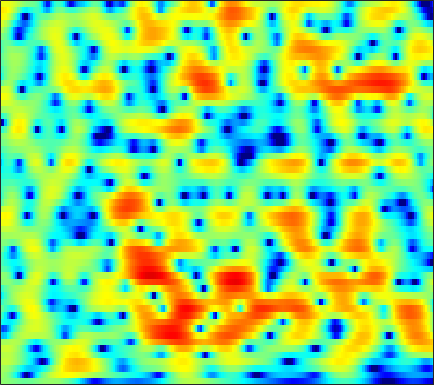

The table this chart was drawn from, first rows:
0.52074, 0.46103, 0.35405, 0.21763, 0.097495, -0.07764, -0.26204, -0.39838, -0.56816, -0.70737, -0.80235, -0.83857, -0.83243, -0.76536, -0.67623, -0.51624, -0.32091, -0.16417, 0.04818, 0.24682, 0.42363, 0.52875, 0.63473, 0.68991
0.95, 0.7412, 0.3349, -0.2338, -0.7846, -1.713, -2.91, -4.031, -5.925, -8.476, -12.11, -15.94, -19.28, -14.22, -10.83, -7.589, -5.239, -3.84, -2.308, -1.053, -0.002343, 0.6787, 1.466, 2.134
1.071, 1.108, 0.9976, 0.7031, 0.3645, -0.2379, -1.004, -1.671, -2.651, -3.666, -4.617, -5.218, -5.789, -6.077, -6.13, -6.036, -5.8, -5.533, -5.023, -4.295, -3.349, -2.527, -1.341, -0.1403
1.942, 2.11, 2.196, 2.128, 1.979, 1.663, 1.225, 0.825, 0.208, -0.4989, -1.291, -1.936, -2.878, -3.952, -4.888, -6.399, -8.379, -10.38, -14.17, -18.45, -15.01, -10.98, -6.946, -3.96
1.647, 1.849, 1.987, 1.973, 1.869, 1.613, 1.227, 0.8597, 0.2652, -0.4391, -1.234, -1.873, -2.748, -3.616, -4.232, -4.951, -5.486, -5.728, -5.779, -5.49, -4.872, -4.216, -3.17, -2.001
2.159, 2.328, 2.439, 2.413, 2.316, 2.073, 1.683, 1.283, 0.5713, -0.3594, -1.547, -2.635, -4.42, -6.712, -8.821, -12.01, -13.82, -12.65, -9.725, -7.106, -5.021, -3.73, -2.265, -1.026
1.187, 1.223, 1.318, 1.45, 1.556, 1.653, 1.662, 1.591, 1.357, 0.9509, 0.3225, -0.2993, -1.325, -2.522, -3.442, -4.482, -4.936, -4.726, -3.876, -2.781, -1.753, -1.101, -0.4113, 0.07636
-5.905, -6.507, -5.945, -4.35, -3.042, -1.49, -0.2642, 0.4504, 1.187, 1.691, 1.993, 2.106, 2.152, 2.119, 2.063, 1.976, 1.902, 1.859, 1.803, 1.733, 1.6, 1.43, 1.053, 0.445
-9.341, -10.55, -9.761, -7.461, -5.759, -3.858, -2.296, -1.32, -0.2176, 0.672, 1.387, 1.826, 2.3, 2.638, 2.811, 2.951, 2.993, 2.95, 2.792, 2.516, 2.11, 1.72, 1.063, 0.2171
-3.475, -4.094, -4.646, -4.894, -4.883, -4.558, -3.844, -3.097, -1.948, -0.8109, 0.2583, 0.9713, 1.765, 2.355, 2.661, 2.91, 2.994, 2.952, 2.754, 2.422, 1.957, 1.541, 0.9045, 0.2067
-1.738, -2.9, -4.902, -7.787, -10.88, -15.81, -12.47, -8.355, -4.413, -1.663, 0.332, 1.471, 2.59, 3.323, 3.67, 3.866, 3.781, 3.561, 3.102, 2.474, 1.7, 1.054, 0.1884, -0.6087
-0.6545, -1.193, -2.033, -2.877, -3.377, -3.688, -3.104, -2.099, -0.497, 1.025, 2.332, 3.095, 3.803, 4.19, 4.291, 4.145, 3.653, 3.055, 1.923, 0.3908, -1.559, -3.293, -5.77, -7.642
-2.873, -2.201, -1.414, -0.7592, -0.3261, 0.244, 0.8682, 1.364, 2.017, 2.62, 3.132, 3.411, 3.637, 3.658, 3.51, 3.085, 2.391, 1.641, 0.2823, -1.513, -3.807, -5.945, -9.299, -11.89
-5.141, -3.681, -2.162, -1.04, -0.3654, 0.4183, 1.105, 1.523, 2.011, 2.405, 2.696, 2.84, 2.95, 2.906, 2.736, 2.346, 1.771, 1.218, 0.3274, -0.7195, -1.836, -2.644, -3.607, -4.274
-2.935, -2.138, -1.257, -0.5534, -0.1232, 0.3652, 0.7417, 0.9821, 1.298, 1.625, 1.948, 2.174, 2.401, 2.506, 2.491, 2.31, 1.919, 1.502, 0.7878, -0.1432, -1.23, -2.072, -3.135, -3.961
-0.1364, 0.1889, 0.3968, 0.3852, 0.2535, -0.137, -0.6683, -0.977, -1.096, -0.7256, 0.08675, 0.8413, 1.773, 2.51, 2.918, 3.191, 3.122, 2.824, 2.091, 0.9533, -0.7294, -2.462, -5.706, -10.7
0.4486, 0.4737, 0.2298, -0.4312, -1.297, -3.046, -5.805, -9.263, -19.37, -13.92, -6.512, -3.445, -0.6934, 1.16, 2.107, 2.905, 3.289, 3.303, 2.985, 2.334, 1.32, 0.3391, -1.141, -2.507
-1.108, -1.276, -1.646, -2.273, -2.892, -3.804, -4.822, -5.501, -5.891, -5.403, -4.159, -3.033, -1.576, -0.2674, 0.502, 1.249, 1.745, 1.955, 2.027, 1.904, 1.648, 1.413, 1.106, 0.8647
-1.837, -2.197, -2.803, -3.411, -3.795, -4.212, -4.378, -4.266, -3.836, -3.165, -2.321, -1.638, -0.7222, 0.06924, 0.5757, 1.126, 1.473, 1.625, 1.7, 1.625, 1.479, 1.339, 1.164, 1.046
-1.607, -2.349, -3.673, -5.299, -6.675, -8.168, -8.067, -6.886, -4.862, -2.927, -1.296, -0.2877, 0.8255, 1.627, 2.06, 2.443, 2.579, 2.519, 2.265, 1.845, 1.286, 0.8279, 0.2483, -0.1358
-0.3861, -1.03, -2.397, -4.633, -6.992, -10.78, -10.77, -7.545, -3.853, -1.186, 0.7364, 1.815, 2.853, 3.546, 3.855, 3.976, 3.8, 3.459, 2.686, 1.539, -0.08722, -1.647, -4.207, -6.798
0.07689, 0.1168, -0.074, -0.4465, -0.6976, -0.9012, -0.7373, -0.3639, 0.3305, 1.143, 1.89, 2.375, 2.852, 3.142, 3.228, 3.109, 2.742, 2.284, 1.381, 0.06531, -1.711, -3.433, -6.331, -9.395
0.6533, 0.9023, 1.08, 1.174, 1.185, 1.185, 1.215, 1.241, 1.322, 1.425, 1.528, 1.594, 1.665, 1.677, 1.62, 1.482, 1.2, 0.8908, 0.3386, -0.3897, -1.257, -1.968, -2.887, -3.689
2.018, 2.193, 2.325, 2.333, 2.258, 2.083, 1.796, 1.538, 1.155, 0.7417, 0.3763, 0.1509, -0.03151, -0.08429, -0.05403, 0.03695, 0.1079, 0.1009, -0.009008, -0.2467, -0.6402, -1.009, -1.576, -2.21
3.591, 3.708, 3.752, 3.602, 3.385, 2.91, 2.194, 1.522, 0.3758, -1.006, -2.493, -3.482, -4.206, -3.88, -3.115, -1.991, -0.975, -0.3939, 0.1096, 0.3151, 0.2254, -0.0286, -0.6127, -1.418
4.038, 4.239, 4.344, 4.244, 4.01, 3.424, 2.527, 1.557, -0.1939, -2.673, -6.489, -11.15, -25.08, -11.82, -7.218, -3.692, -1.498, -0.3655, 0.6343, 1.134, 1.232, 1.031, 0.3788, -0.7365
1.751, 2.296, 2.801, 3.065, 3.038, 2.755, 2.139, 1.467, 0.3338, -1.052, -2.491, -3.394, -4.066, -3.815, -3.162, -2.013, -0.7995, -0.01815, 0.827, 1.384, 1.596, 1.524, 1.099, 0.2341
-1.853, -0.5588, 0.6972, 1.434, 1.713, 1.751, 1.418, 0.9894, 0.1541, -0.8633, -1.971, -2.752, -3.507, -3.736, -3.482, -2.616, -1.466, -0.5587, 0.5107, 1.37, 1.92, 2.13, 2.141, 1.853
-2.934, -1.615, -0.2817, 0.5162, 0.8634, 0.9526, 0.6722, 0.2191, -0.7665, -2.187, -4.232, -6.356, -10.28, -14.6, -12.76, -7.684, -4.137, -2.152, -0.1878, 1.218, 2.19, 2.69, 3.055, 3.151
-2.285, -1.642, -0.9622, -0.4955, -0.3066, -0.2892, -0.5123, -0.8862, -1.599, -2.674, -4.061, -5.352, -7.104, -8.027, -7.506, -5.555, -3.346, -1.891, -0.2571, 0.983, 1.915, 2.421, 2.872, 3.097
-2.564, -2.25, -1.958, -1.746, -1.692, -1.701, -1.843, -1.999, -2.271, -2.567, -2.847, -2.993, -3.04, -2.849, -2.523, -1.868, -1.078, -0.4404, 0.3439, 1.037, 1.6, 1.92, 2.252, 2.445
-3.293, -3.106, -2.895, -2.838, -2.883, -3.063, -3.325, -3.484, -3.605, -3.453, -3.085, -2.663, -2.032, -1.363, -0.8553, -0.2376, 0.3116, 0.6586, 1.021, 1.288, 1.46, 1.562, 1.668, 1.791
-4.39, -3.853, -3.307, -3.225, -3.439, -4.245, -5.543, -6.778, -8.007, -7.469, -5.405, -3.728, -1.782, -0.3037, 0.5602, 1.348, 1.841, 1.979, 1.94, 1.629, 1.113, 0.6848, 0.1806, 0.06245
-5.982, -4.16, -2.743, -2.211, -2.341, -3.252, -5.192, -7.581, -11.85, -10.46, -5.599, -2.853, -0.2946, 1.438, 2.308, 3.03, 3.276, 3.172, 2.615, 1.482, -0.3647, -2.445, -6.609, -10.82
-4.176, -3.144, -2.115, -1.465, -1.266, -1.248, -1.467, -1.637, -1.701, -1.359, -0.6134, 0.0621, 0.9476, 1.686, 2.051, 2.329, 2.272, 2.044, 1.406, 0.4066, -1.031, -2.349, -4.213, -5.125
-2.027, -1.597, -1.066, -0.608, -0.3242, -0.05023, 0.1507, 0.2623, 0.4358, 0.588, 0.7732, 0.8932, 1.043, 1.1, 1.099, 0.9822, 0.7762, 0.5346, 0.1353, -0.3342, -0.8376, -1.205, -1.557, -1.69
-0.647, -0.3345, 0.1051, 0.524, 0.8342, 1.181, 1.464, 1.609, 1.713, 1.72, 1.595, 1.437, 1.114, 0.6913, 0.351, -0.1328, -0.5495, -0.8187, -1.064, -1.244, -1.353, -1.432, -1.515, -1.61
-0.1686, 0.1383, 0.7102, 1.377, 1.872, 2.483, 2.948, 3.185, 3.286, 3.167, 2.777, 2.307, 1.412, 0.2606, -0.7805, -2.172, -3.319, -3.697, -3.559, -2.993, -2.427, -2.115, -1.992, -2.158
-3.141, -2.708, -1.226, 0.6063, 1.841, 3.195, 4.139, 4.601, 4.891, 4.777, 4.277, 3.597, 2.245, 0.2079, -1.956, -6.335, -15.12, -20.3, -9.411, -5.124, -2.986, -2.135, -1.74, -2.062
-18.24, -14.8, -6.27, -1.946, 0.1557, 2.124, 3.4, 4.007, 4.452, 4.476, 4.142, 3.637, 2.646, 1.257, -0.004209, -1.836, -3.4, -3.883, -3.54, -2.701, -1.946, -1.622, -1.511, -1.835
-2.945, -2.683, -1.736, -0.4611, 0.4479, 1.481, 2.274, 2.657, 2.954, 3.019, 2.843, 2.576, 2.073, 1.436, 0.8967, 0.205, -0.426, -0.7991, -1.174, -1.43, -1.662, -1.858, -2.149, -2.533
0.7527, 0.878, 1.099, 1.377, 1.607, 1.853, 2.026, 2.108, 2.108, 2.035, 1.876, 1.722, 1.452, 1.14, 0.8852, 0.4844, 0.07168, -0.2818, -0.7971, -1.373, -2.047, -2.592, -3.413, -4.174
2.914, 2.897, 2.84, 2.704, 2.562, 2.3, 1.939, 1.663, 1.292, 0.9591, 0.7591, 0.6826, 0.6442, 0.6232, 0.595, 0.4719, 0.2437, -0.01578, -0.5041, -1.212, -2.193, -3.171, -4.926, -7.278
3.997, 3.929, 3.742, 3.377, 2.926, 2.108, 1.026, 0.01948, -1.331, -2.368, -2.632, -2.328, -1.561, -0.8127, -0.3965, -0.001856, 0.1209, 0.09237, -0.1176, -0.5442, -1.208, -1.963, -3.325, -5.301
2.546, 2.769, 2.833, 2.57, 2.084, 0.9357, -0.909, -2.983, -7.426, -16.9, -16.34, -9.624, -5.579, -3.495, -2.637, -2.038, -1.805, -1.75, -1.669, -1.476, -1.216, -1.005, -0.7711, -0.6081
-1.512, -0.3494, 0.6449, 1.06, 1.042, 0.5487, -0.5039, -1.587, -3.25, -4.682, -5.194, -4.99, -4.449, -4.202, -4.38, -5.243, -6.627, -7.79, -8.374, -6.936, -4.642, -2.986, -1.188, 0.2803
-4.074, -2.354, -0.7412, 0.2295, 0.6182, 0.7894, 0.6227, 0.3262, -0.1956, -0.7669, -1.369, -1.836, -2.531, -3.501, -4.517, -6.448, -9.468, -12.87, -16.6, -11.73, -7.022, -4.501, -1.942, -0.003566
-2.685, -1.77, -0.7025, 0.1067, 0.5157, 0.8375, 0.9499, 0.8957, 0.646, 0.234, -0.3013, -0.7806, -1.571, -2.502, -3.299, -4.383, -5.393, -5.948, -6.113, -5.506, -4.306, -3.192, -1.648, -0.2251
-1.521, -0.941, -0.2208, 0.3834, 0.7261, 1.024, 1.145, 1.135, 0.9627, 0.6235, 0.1448, -0.3038, -1.063, -1.932, -2.66, -3.658, -4.594, -5.145, -5.471, -5.197, -4.312, -3.363, -1.958, -0.5672
-1.435, -0.7315, 0.0413, 0.6326, 0.9733, 1.234, 1.324, 1.301, 1.158, 0.8758, 0.4414, 0.02098, -0.7127, -1.705, -2.621, -4.222, -6.384, -8.416, -11.31, -11.46, -8.184, -5.663, -2.881, -0.756
-2.324, -1.239, -0.2706, 0.2812, 0.4886, 0.578, 0.5103, 0.3852, 0.1979, 0.01207, -0.2086, -0.438, -0.8332, -1.467, -2.162, -3.453, -5.309, -7.166, -9.805, -9.903, -6.736, -4.267, -1.593, 0.3623
-1.863, -1.195, -0.7725, -0.8191, -1.14, -1.804, -2.626, -3.197, -3.68, -3.663, -3.226, -2.811, -2.305, -1.926, -1.797, -1.78, -1.883, -1.926, -1.841, -1.38, -0.5513, 0.2016, 1.25, 2.201
0.01749, -0.1989, -0.7818, -1.817, -2.949, -5.131, -8.361, -11.68, -15.68, -13, -9.075, -6.933, -4.904, -3.418, -2.53, -1.587, -0.8162, -0.3039, 0.3413, 0.9827, 1.617, 2.091, 2.661, 3.135
1.626, 1.081, 0.07851, -1.312, -2.643, -4.915, -7.723, -10.01, -12.14, -11.65, -9.724, -8.293, -6.507, -4.939, -3.839, -2.526, -1.363, -0.6066, 0.2949, 1.046, 1.697, 2.126, 2.596, 2.936
3.16, 2.669, 1.796, 0.6611, -0.3896, -1.991, -3.756, -5.099, -6.825, -8.345, -9.478, -9.696, -8.906, -7.203, -5.767, -3.961, -2.45, -1.531, -0.5482, 0.2175, 0.8257, 1.196, 1.637, 2.006
4.619, 4.327, 3.74, 2.914, 2.13, 0.8417, -0.7651, -2.235, -4.688, -8.122, -13.92, -24.69, -17.29, -9.874, -6.951, -4.415, -2.838, -2.083, -1.49, -1.174, -1.01, -0.8579, -0.4952, 0.05653
4.928, 4.886, 4.638, 4.175, 3.697, 2.864, 1.79, 0.8264, -0.6734, -2.325, -3.883, -4.61, -4.689, -3.915, -3.207, -2.449, -2.133, -2.23, -2.905, -4.271, -6.17, -7.333, -7.053, -4.956
3.347, 3.503, 3.599, 3.565, 3.442, 3.154, 2.719, 2.31, 1.694, 1.054, 0.4722, 0.129, -0.1851, -0.3493, -0.4462, -0.6725, -1.133, -1.74, -3.059, -5.282, -8.835, -12.18, -11.87, -7.499
